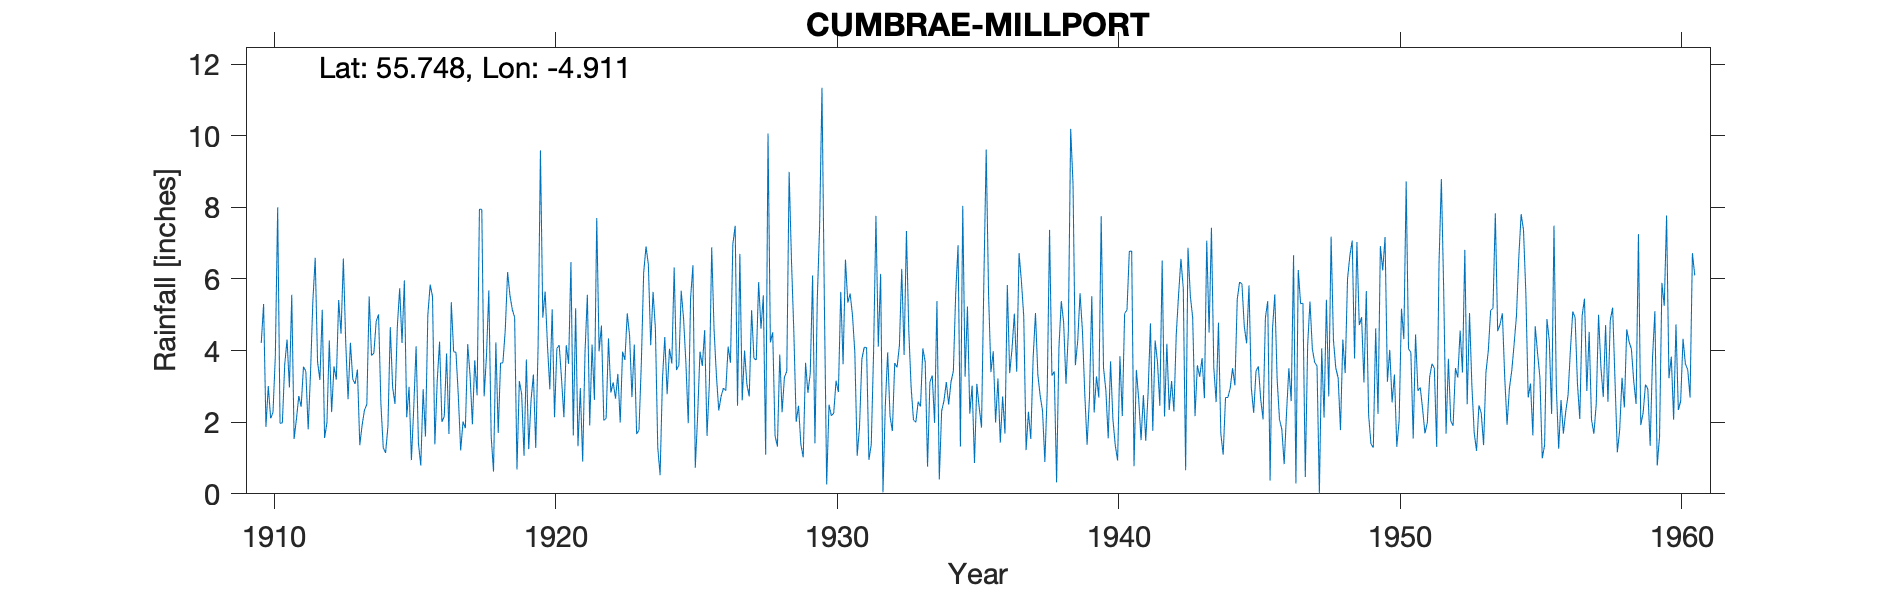

Data behind this chart, as committed beside it:
MILLPORT (MARINE BIOL. STATION), , , , , , , , , , , , , , , , , , , , , , , 
Grid ref, NS174544, Long, -4.911, Lat, 55.75, Elevation, 16, ft, , , , , , , , , , , , , , , 
Station no, 5384, , , , , , , , , , , , , , , , , , , , , , 
, 1910, 1911, 1912, 1913, 1914, 1915, 1916, 1917, 1918, 1919, 1920, 1921, 1922, 1923, 1924, 1925, 1926, 1927, 1928, 1929, 1930, 1931, 1932
January, 4.21, 2.97, 3.68, 4.24, 3.93, 4.21, 5.84, 2.73, 3.86, 4.93, 4.92, 6.47, 3.98, 5.04, 4.61, 4.89, 6.88, 6.7, 10.06, 2.01, 5.44, 4.99, 6.14
February, 5.3, 5.56, 3.18, 2.64, 4.82, 5.96, 5.51, 1.21, 5.68, 0.68, 5.65, 1.63, 4.7, 4.41, 1.3, 3.65, 4.58, 2.61, 4.23, 2.46, 0.26, 3.95, 0.04
March, 1.87, 1.53, 5.14, 4.22, 5.01, 2.14, 1.38, 2.02, 1.61, 3.15, 4.14, 5.18, 2.05, 2.7, 0.52, 1.97, 3.31, 4, 4.51, 1.38, 2.49, 1.06, 2.48
April, 3.01, 2.09, 1.56, 3.2, 2.52, 2.99, 3.15, 1.83, 0.62, 2.78, 2.92, 1.33, 2.11, 4.17, 3.19, 5.47, 2.33, 3.05, 1.62, 1.02, 2.18, 1.87, 3.95
May, 2.11, 2.73, 1.99, 3.07, 1.29, 0.94, 4.25, 4.18, 4.23, 1.06, 5.15, 2.95, 4.34, 1.67, 4.38, 6.38, 2.72, 2.72, 1.32, 3.66, 2.25, 3.76, 2.17
June, 2.27, 2.43, 4.28, 3.47, 1.14, 2.41, 2.01, 3.31, 1.7, 3.75, 2.14, 0.9, 2.83, 1.78, 2.78, 0.73, 2.95, 5.13, 3.89, 2.82, 3.16, 4.09, 1.75
July, 3.84, 3.55, 2.28, 1.36, 1.89, 4.12, 2.16, 1.94, 3.65, 1.25, 4.06, 3.96, 3.11, 3.64, 4.05, 2.18, 2.88, 3.78, 2.28, 3.36, 2.84, 4.09, 3.65
August, 8, 3.42, 3.56, 1.92, 4.65, 1.41, 3.92, 3.73, 3.66, 2.62, 4.15, 5.56, 2.66, 6.18, 3.64, 3.97, 4.11, 3.74, 3.26, 6.1, 5.64, 0.95, 3.53
September, 1.97, 1.8, 3.19, 2.34, 2.97, 0.79, 1.67, 2.75, 4.57, 3.33, 3.2, 1.91, 3.35, 6.91, 6.32, 3.57, 3.66, 5.91, 3.42, 1.41, 3.62, 1.38, 4.14
October, 1.98, 3.37, 5.41, 2.5, 2.51, 2.92, 5.35, 7.95, 6.19, 1.28, 2.14, 4.17, 1.99, 6.4, 3.46, 4.57, 6.97, 4.61, 8.99, 5.44, 6.54, 3.97, 6.28
November, 3.61, 5.39, 4.47, 5.51, 4.67, 1.6, 3.97, 7.94, 5.54, 4.12, 4.15, 2.62, 3.97, 4.15, 3.59, 1.62, 7.48, 5.54, 6.51, 7.49, 5.34, 7.76, 3.88
December, 4.31, 6.59, 6.57, 3.86, 5.74, 4.99, 3.95, 2.72, 5.15, 9.59, 3.63, 7.7, 3.74, 5.64, 5.67, 3.08, 2.46, 1.09, 4.53, 11.34, 5.59, 4.11, 7.34
Total, 42.48, 41.43, 45.31, 38.33, 41.14, 34.48, 43.16, 42.31, 46.46, 38.54, 46.25, 44.38, 38.83, 52.69, 43.51, 42.08, 50.33, 48.88, 54.62, 48.49, 45.35, 41.98, 45.35
